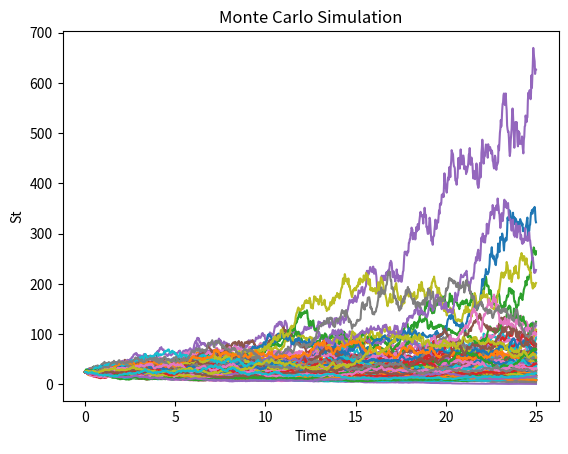

Write the Python code that produced this figure. (Note: this script raises an exception after producing the figure.)
# -*- coding: utf-8 -*-
"""
Created on Sun Nov 15 18:01:29 2026

@author: HP
"""

#~~~~~~~~~~~~~~~~~~ LEGEND ~~~~~~~~~~~~~~~~~~~~~~~~~~~~~~~~
"""

Calls:
    
EC_MC -> European Call, priced with Monte Carlo
EC_T -> European Call, priced with Binomial tree
EC_BS -> European Call, priced with Black-Scholes
As_C_MC-> Asian Call, priced with Monte Carlo

Puts_

AP_T -> American put, priced with Binomial tree

"""


import numpy as np
import matplotlib.pyplot as plt
import math
from scipy.stats import norm
from scipy.stats import binom


# ~~~~~~~~~~~~~~~~~~~~~ VARIABLES  ~~~~~~~~~~~~~~~~~~~~~~

T=25
r=0.03
vol=0.2
St=25
K=40
n=1000
dt=T/n

#~~~~~~~~~~~~~~~~~~~  BLACK-SCHOLES  ~~~~~~~~~~~~~~~~~~~~~~


N = norm.cdf

def EC_BS(S, K, T, r, sigma):
    d1 = (np.log(S/K) + (r + sigma**2/2)*T) / (sigma*np.sqrt(T))
    d2 = d1 - sigma * np.sqrt(T)
    return S * N(d1) - K * np.exp(-r*T)* N(d2)

EC_BS(St,K,T,r,vol)

#~~~~~~~~~~~~~~~~~~~  MONTE CARLO  ~~~~~~~~~~~~~~~~~~~~~~

t=np.linspace(0,T,n+1)

def stock_price(Sn,rng,dt_sim,r=r,vol=vol):
    Sn1=Sn*np.exp((r-(vol**2)/2)*dt_sim+(vol*np.sqrt(dt_sim)*rng.normal()))
    return Sn1

def EC_MC(n_sim,St,K,T,r=r,vol=vol,plot_paths= True,seed=None):
    ST=[]
    rng = np.random.default_rng(seed) #important to compute greeks
    dt_sim=T/n
    if plot_paths==True:
        plt.figure()
    for sim in range(n_sim):    #nº of sim must increase when n increases 
        Sn=St
        path=[Sn]
        for i in range(n):
            Sn=stock_price(Sn,rng,dt_sim,r,vol)
            path.append(Sn)
        ST.append(path[-1])
        if plot_paths==True:
            plt.plot(t,path) 
            plt.title('Monte Carlo Simulation')
            plt.xlabel('Time')
            plt.ylabel('St')    
    
    payoff=[max(x-K,0) for x in ST]
    Exp_Payoffs=[1/len(payoff)*x for x in payoff]
    V0_EC_MC=(np.exp(-r*T))*sum(Exp_Payoffs)
    Er_EC_MC=EC_BS(St,K,T,r,vol,0)-V0_EC_MC 
    return V0_EC_MC,Er_EC_MC

EC_MC(100,St,K,T,r,vol,1)
#~~~~~~~~~~~~~~~~~~~  BINOMIAL TREE  ~~~~~~~~~~~~~~~~~~~~~~

def EC_T(K,St,n,r,T):
    k=0
    u=np.exp(vol*np.sqrt(dt))
    d=1/u
    p=(np.exp(r*dt)-d)/(u-d)
    
    exp_payoff=[max((St*u**k*d**(n-k))-K,0)*math.comb(n, k)*p**k*(1-p)**(n-k) for k in range(n+1)]
    #print(exp_payoff)
    V0_BT=(np.exp(-r*T))*sum(exp_payoff)
    print(V0_BT)
    
EC_T(K, St, n, r, T)    
    
# ~~~~~~~~~~~~~~~ TREE PRICE VS Nº OF STEPS ~~~~~~~~~~~~~~

steps=[]
obs=100
for i in range(1,obs+1):
    pace=50*i
    steps.append(pace)
print(steps)


prices_tree=[]
for i in range(obs):
    n_step=steps[i]
    dt_tree=T/n_step
    k=0
    u=np.exp(vol*np.sqrt(dt_tree))
    d=1/u
    p=(np.exp(r*dt_tree)-d)/(u-d)
    exp_payoff=[max((St*u**k*d**(n_step-k))-K,0)*binom.pmf(k, n_step, p) for k in range(n_step+1)]
    V0_BT=(np.exp(-r*T))*sum(exp_payoff)
    prices_tree.append(V0_BT)
    
print(prices_tree)

plt.figure()
plt.title('Price vs n')
plt.plot(steps,prices_tree)
plt.xlabel('nº of steps')
plt.ylabel('Price')



# ~~~~~~~~~~~ MONTE CARLO ERROR VS Nº OF SIMULATIONS ~~~~~~~~~~~


nº_sim=[]
sims=100
for i in range(1,sims+1):
    pace=1000*i
    nº_sim.append(pace)
#print(nº_sim)


EC_MC_error=[]
for sim in nº_sim:
    price,error= EC_MC(sim,St,K,T,r, vol,0)
    EC_MC_error.append(error)
#print(MC_error)

plt.figure()
plt.title('Monte Carlo Errors vs nº of Simulations')
plt.plot(nº_sim,EC_MC_error)
plt.xlabel('nº of Simulations')
plt.ylabel('Monte Carlo Errors')

# ~~~~~~~~~~~~~~~~ GREEKS BY FINITE DIFFERENCES ~~~~~~~~~~~~~~~

#Using Centered finite difference

Sj=25
sims_greeks=1000

 
'Delta 6 Gamma'

h=0.1

delta=(EC_MC(sims_greeks,Sj+h,K,T,r,vol,0,1)[0]-EC_MC(sims_greeks,Sj-h,T,r,vol,0,1)[0])/(2*h)
print(delta)

gamma=(EC_MC(sims_greeks,Sj-h,K,T,r,vol,0,1)[0]-2*EC_MC(sims_greeks,Sj,K,T,r,vol,0,1)[0]+EC_MC(sims_greeks,Sj+h,K,T,r,vol,0,1)[0])/(h**2)
print(gamma)

'Theta'
ht=0.1
theta=-(EC_MC(sims_greeks,Sj,K,T+ht,r,vol,0,1)[0]-EC_MC(sims_greeks,Sj,K,T-ht,r,vol,1)[0])/(2*ht)
print(theta)

'Vega'
hv=0.01
vega=(EC_MC(sims_greeks,Sj,K,T,r,vol+hv,0,1)[0]-EC_MC(sims_greeks,Sj,K,T,r,vol-hv,0,1)[0])/(2*hv)
print(vega)

'Rho'
hr=0.01
rho=(EC_MC(sims_greeks,Sj,K,T,r+hr,vol,0,1)[0]-EC_MC(sims_greeks,Sj,K,T,r-hr,vol,0,1)[0])/(2*hr)
print(rho)

# ~~~~~~~~~~~~~~~~~~ AMERICAN PUT VALUATION ~~~~~~~~~~~~~~~~~

def AP_T(K,St,n,r,T):
    
    k=0
    u=np.exp(vol*np.sqrt(dt))
    d=1/u
    p=(np.exp(r*dt)-d)/(u-d)
    
    put_values=[max((K- St*u**k*d**(n-k)),0) for k in range(n+1)]
    
    for i in range(n-1,-1,-1):
        new_put_values=[]
        for k in range(i+1):
            St_node=St*u**k*d**(i-k)
            exercise= max(K-St_node,0)
            continuation= np.exp(-r*dt)*(p*put_values[k+1]+(1-p)*put_values[k])
            '''if exercise>continuation:
                print(f"Step {i}, Node {k}: Early exercise optimal (St={St_node})")'''
            new_value=max(exercise,continuation)
            new_put_values.append(new_value)
        put_values=new_put_values
    
    return(put_values[0])

    
AP_T(K, St, n, r, T)

#CHECK -> American put> European put?

# 1st -> Pricing European Put with Black-Scholes

N = norm.cdf

def EP_BS(S, K, T, r, sigma):
    d1 = (np.log(S/K) + (r + sigma**2/2)*T) / (sigma*np.sqrt(T))
    d2 = d1 - sigma * np.sqrt(T)
    return K * np.exp(-r*T)* N(-d2)- S * N(-d1)

EP_BS(St,K,T,r,vol)

#2nd -> Compare values

if EC_BS(St,K,T,r,vol) > AP_T(K, St, n, r, T):
    print('American Put is not well defined!')

#~~~~~~~~~~~~~~~~~~~~~~~~~~ ASIAN OPTION ~~~~~~~~~~~~~~~~



def AsC_MC(n_sim,St,K,T,r=r,vol=vol,plot_paths= True,seed=None):
    t=np.linspace(0,T,n+1)
    ST_avg=[]
    rng = np.random.default_rng(seed) #important to compute greeks
    dt_sim=T/n
    if plot_paths==True:
        plt.figure()
    for sim in range(n_sim):    #nº of sim must increase when n increases 
        Sn=St
        path=[Sn]
        for i in range(n):
            Sn=stock_price(Sn,rng,dt_sim,r,vol)
            path.append(Sn)
        St_path_avg=sum(path)/len(path)
        ST_avg.append(St_path_avg)
        if plot_paths==True:
            plt.plot(t,path) 
            plt.title('Monte Carlo Simulation')
            plt.xlabel('Time')
            plt.ylabel('St')  
    #print(ST_avg)      
        
    
    payoff=[max(x-K,0) for x in ST_avg]
    Exp_Payoffs=[1/len(payoff)*x for x in payoff]
    V0_AsC_MC=(np.exp(-r*T))*sum(Exp_Payoffs)
    return V0_AsC_MC

AsC_MC(100,St,K,T,r,vol,1)
